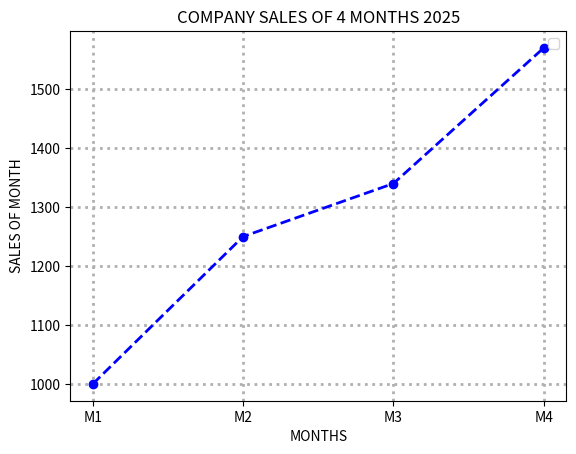

Write the Python code that produced this figure.
#line plot
import matplotlib.pyplot as plt
Months=[1,2,3,4]
sales=[1000,1250,1340,1570]
plt.plot(Months,sales,linestyle ="--",color="blue",linewidth=2,marker="o")
plt.grid(linestyle=":",linewidth=2)
plt.xlabel("MONTHS")
plt.ylabel("SALES OF MONTH")
plt.title("COMPANY SALES OF 4 MONTHS 2025")
plt.xticks([1,2,3,4],["M1","M2","M3","M4"])
plt.legend()
plt.show()
